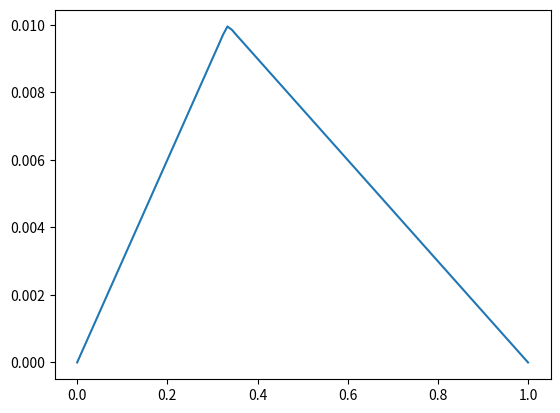
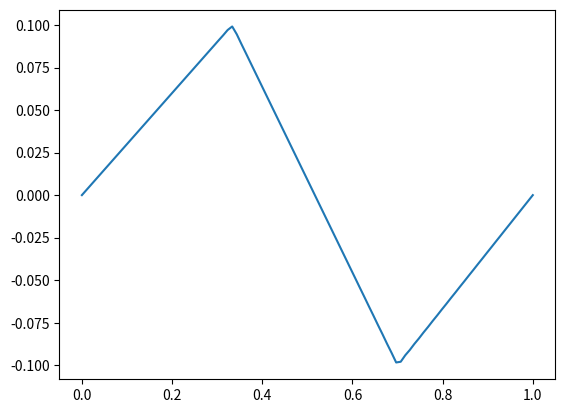
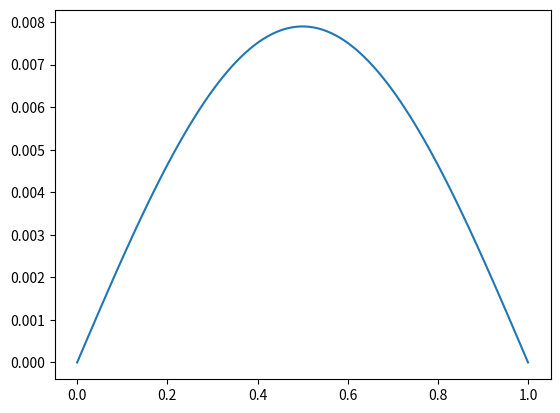
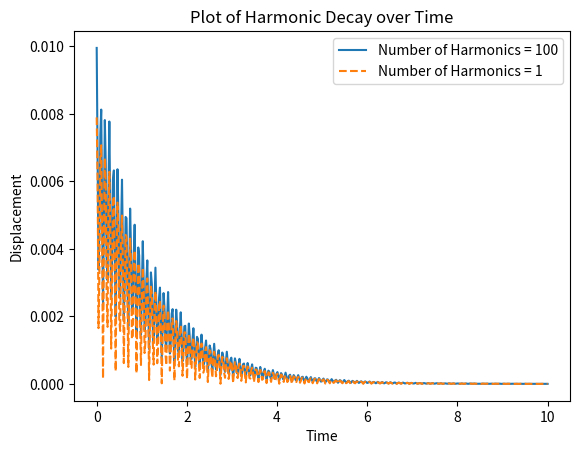
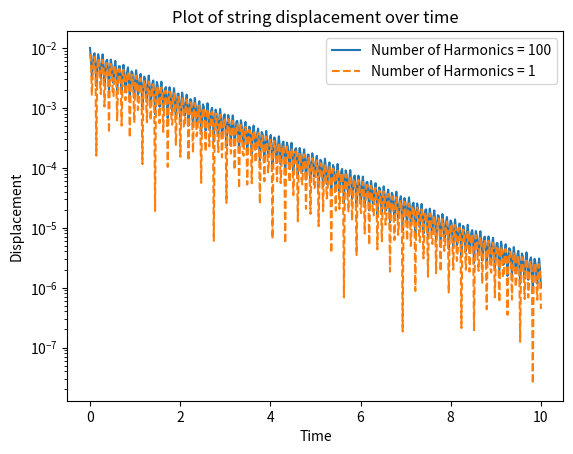
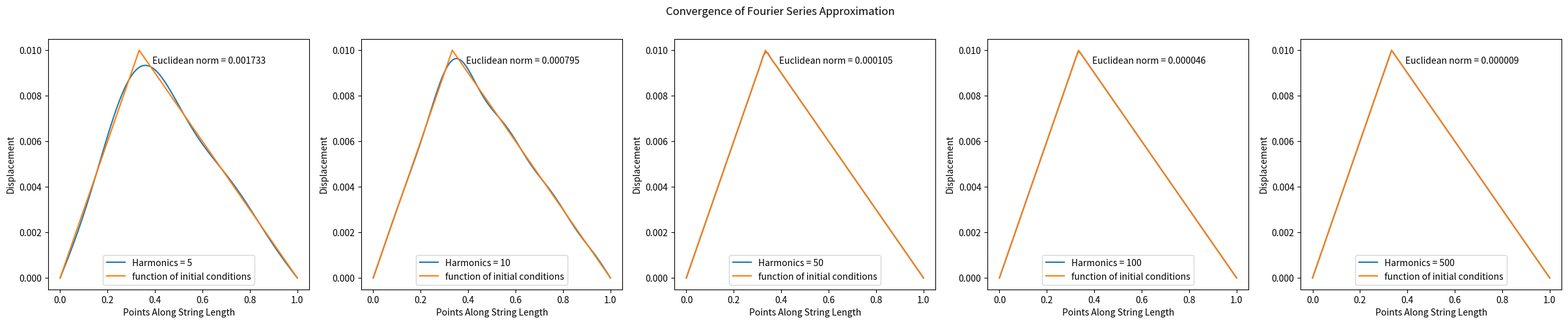
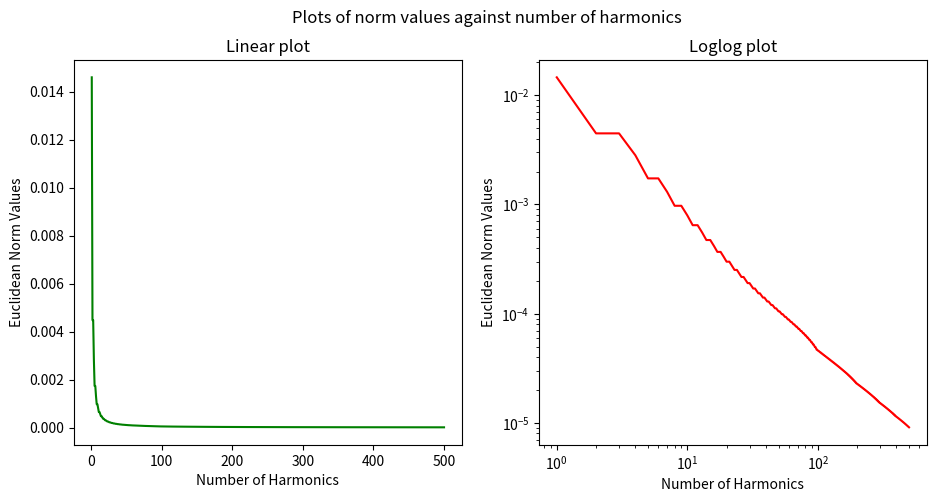

These figures' Python source, in order:
import numpy as np
import matplotlib.pyplot as plt
import matplotlib.animation as anim
import scipy.integrate as integrate

#Variables
#String inftyormation based on E-1 Extra Light Strings sourced from https://global.elixirstrings.com/support/string-tension-for-tuning-guitar
L = 1 #length of the string
a = L/3 #the point where the string is plucked
h = 0.01 #height of the string at a (metres)
T = 71.17 #tension in Newtons
r = 0.005 #radius of string
D = 7850 #density of string kg/m^3
rho = D * np.pi * r**2 #Linear Density of the string (kg/m)
c = np.sqrt(T/rho) #wave speed m/s
time_step = 500 #step size/time period
time = 10 #length of time (seconds)
gamma = 1/(2*rho) #damping coefficient, 1 represents resistance per unit length, varied until it look right

#model function
def simulation (N):

    #Arrays
    n = np.arange(1, N+1) #array of harmonics
    t = np.linspace(0, time, time_step) #time
    x = np.linspace(0, L, 100) #array for positions along guitat string
    u = np.zeros((len(x), len(t))) #array of displacement at t

    #solutions
    for i in range (len(n)): #iterating over each harmonic (n) not N
        An = (2 * h * L**2 * np.sin((n[i] * np.pi * a) / L)) / (n[i]**2 * np.pi**2 * a * ( L - a)) #fourier coefficient
        for j in range (len(t)): #iterates over time not N
            u[:, j] += An * np.sin((n[i] * np.pi * x) / L) * np.cos((n[i] * np.pi * c * t[j]) / L) * np.exp(-gamma*t[j])#general solution with decay term np.e**()


    #creating figure for plot
    fig, ax = plt.subplots()
    guitar_string, = ax.plot(x, u[:, 0])
    plt.close() #stopping it from printing a static graph of initial conditions
    ax.set_xlim(0, L)
    ax.set_ylim(-h,h)
    ax.set_xlabel('Guitar string length')
    ax.set_ylabel('Guitar string displacement')
    ax.set_title('Simulation of a guitar string')

    #function for updating frames
    def update(frame):
        guitar_string.set_ydata(u[:, frame])
        return guitar_string,

    #plotting updated frames
    plt.rcParams['animation.html'] = 'jshtml'
    ani = anim.FuncAnimation(fig=fig, func=update, frames=len(t), interval=1)
    return ani, t, u, N

ani_high, t, u_high, N = simulation(100)
ani_high

#Variables
a2 = L/3 #point a
b = 0.7 #point b
h1 = 0.1 #height of the string at a (metres)
h2 = -0.1

#model function


#Arrays
n = np.arange(1, N+1) #array of harmonics
t = np.linspace(0, time, time_step) #time
x = np.linspace(0, L, 100) #array for positions along guitat string
u2 = np.zeros((len(x), len(t))) #array of displacement at t

#solutions
for i in range (len(n)): #iterating over each harmonic (n) not N
    #different integrals for x, the full solution was too long to put into one equation
    An0a = integrate.quad(lambda x: ((h1*x)/a2)*np.sin(((n[i]*np.pi)/L)*x), 0,a2)[0]
    Ana2b = integrate.quad(lambda x: ((((h2-h1)/(b-a2))*(x-a2) + h1) *np.sin(((n[i]*np.pi)/L)*x)), a2,b)[0]
    AnbL = integrate.quad(lambda x: ((h2*(L-x)/(L-b))*np.sin(((n[i]*np.pi)/L)*x)), b,L)[0]
    #An calculation
    An2 = 2/L * (An0a + Ana2b + AnbL)
    for j in range (len(t)): #iterates over time not N
        u2[:, j] += An2 * np.sin((n[i] * np.pi * x) / L) * np.cos((n[i] * np.pi * c * t[j]) / L) * np.exp(-gamma*t[j])#general solution with damping term np.e**()


#creating figure for plot
fig, ax = plt.subplots()
guitar_string, = ax.plot(x, u2[:, 0])
plt.close() #stopping it from printing a static graph of initial conditions
ax.set_xlim(0, L)
ax.set_ylim(-0.2,0.2)
ax.set_xlabel('Guitar string length')
ax.set_ylabel('Guitar string displacement')
ax.set_title('Simulation of a guitar string')

#function for updating frames
def update(frame):
    guitar_string.set_ydata(u2[:, frame])
    return guitar_string,

#plotting updated frames
plt.rcParams['animation.html'] = 'jshtml'
ani = anim.FuncAnimation(fig=fig, func=update, frames=len(t), interval=1)
ani

#creating variables for low harmonics
ani_low, t, u_low, N_low = simulation(1)

#calculating the all the values of u(x,t) at each t for 1 and 100 harmonics
displacement = np.max(np.abs(u_high), axis=0) #previous method only calculated highest points, this method calculates each point along x at time t
displacement_low = np.max(np.abs(u_low), axis=0)

#plotting displacement over time, function so values can be changed
def plot(dis1, dis2):
    plt.title(f'Plot of Harmonic Decay over Time')
    plt.xlabel('Time')
    plt.ylabel('Displacement')
    plt.plot(t, dis1, label=f'Number of Harmonics = {N}') 
    plt.plot(t, dis2, linestyle = 'dashed', label=f'Number of Harmonics = {N_low}')
    plt.legend()

plot(displacement, displacement_low)

#plotting decay with a loglog plot
def logplot(dis1, dis2):
    plt.title(f'Plot of string displacement over time')
    plt.xlabel('Time')
    plt.ylabel('Displacement')
    plt.semilogy(t, dis1, label=f'Number of Harmonics = {N}')  
    plt.semilogy(t, dis2, linestyle = 'dashed', label=f'Number of Harmonics = {N_low}')
    plt.legend()

logplot(displacement, displacement_low)

fx = np.zeros(len(x)) #array for f(x)

#calculating f(x)
for i in range (len(x)):
    if 0 <= x[i] <= a:
        fx[i] = (h*x[i])/a
    elif a <= x[i] <= L:
        fx[i] = (h*(L-x[i]))/(L-a)

#function for calculating u(x,0) for N_conv number of harmonics
def func_plot (N_conv):
    n_c = np.arange(1, N_conv+1)
    u_c = np.zeros(len(x)) #array of displacement at t
    #norms = np.zeros(len(n_c))
    for i in range (len(n_c)): #iterating over each harmonic (n) not N
        An = (2 * h * L**2 * np.sin((n_c[i] * np.pi * a) / L)) / (n_c[i]**2 * np.pi**2 * a * ( L - a)) #fourier coefficient
        u_c += An * np.sin((n_c[i] * np.pi * x) / L)#general solution with decay term np.e**()
        
        norm = np.linalg.norm(u_c - fx) #euclidean norm

    #plotting u(x,0) and f(x) with the euclidean norm
    plt.plot(x, u_c, label = f'Harmonics = {N_conv}')
    plt.plot(x, fx, label= 'function of initial conditions')
    plt.text(0.4, 0.9,f'Euclidean norm = {norm:.6f}', transform=plt.gca().transAxes)
    plt.ylabel('Displacement')
    plt.xlabel('Points Along String Length')
    plt.legend()

    #return n_c, norms
#plotting

plt.figure(figsize=(30, 5))
plt.suptitle('Convergence of Fourier Series Approximation')
plt.ylim(0,h)
plt.axis('off') #turned axis off for major plot



plt.subplot(1,5,1)
func_plot(5)
plt.subplot(1,5,2)
func_plot(10)
plt.subplot(1,5,3)
func_plot(50)
plt.subplot(1,5,4)
func_plot(100)
plt.subplot(1,5,5)
func_plot(500)

plt.show()


def norm_plot (N_conv):
    n_c = np.arange(1, N_conv+1)
    u_c = np.zeros(len(x)) #array of displacement at t
    norms = np.zeros(len(n_c))
    for i in range (len(n_c)): #iterating over each harmonic (n) not N
        An = (2 * h * L**2 * np.sin((n_c[i] * np.pi * a) / L)) / (n_c[i]**2 * np.pi**2 * a * ( L - a)) #fourier coefficient
        u_c += An * np.sin((n_c[i] * np.pi * x) / L)#general solution with damping term np.e**()
        
        norms[i] = np.linalg.norm(u_c - fx) #euclidean norm
    
    
    plt.figure(figsize=(11, 5))
    plt.suptitle('Plots of norm values against number of harmonics')
    plt.axis('off')
    plt.subplot(1,2,1)
    plt.title('Linear plot')
    plt.xlabel('Number of Harmonics')
    plt.ylabel('Euclidean Norm Values')
    plt.plot(n_c, norms, color='green')
    plt.subplot(1,2,2)
    plt.title('Loglog plot')
    plt.xlabel('Number of Harmonics')
    plt.ylabel('Euclidean Norm Values')
    plt.loglog(n_c, norms, color='red')
    plt.show() 

    return n_c, norms


n_c, norms = norm_plot(500)
slope = np.polyfit(np.log(n_c), np.log(norms), 1)
print('slope = ', slope[0])
